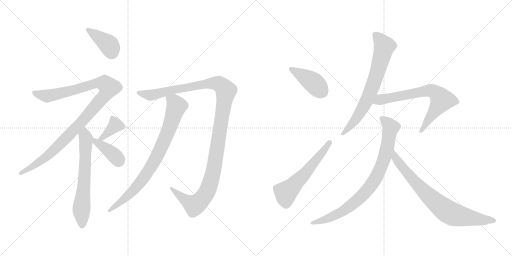
t = 0.00 s
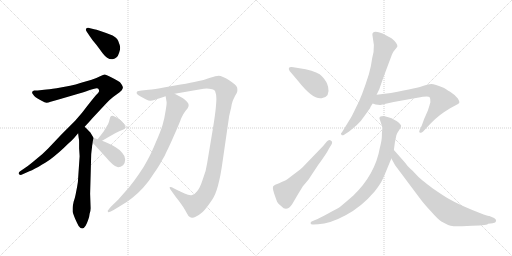
t = 2.10 s
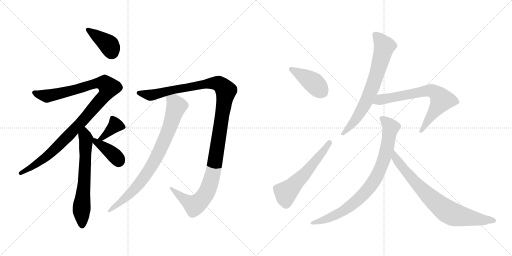
t = 4.20 s
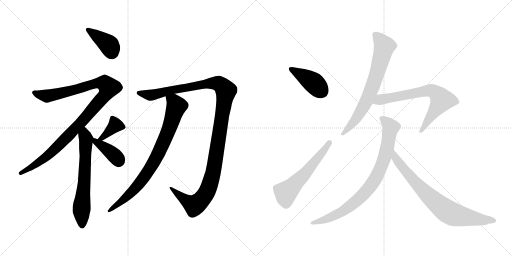
t = 6.30 s
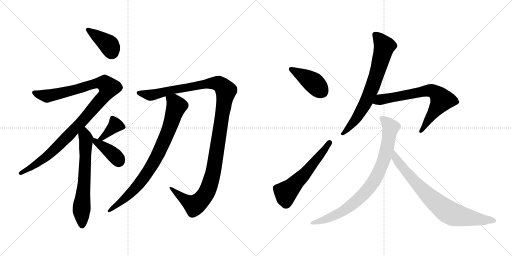
t = 8.40 s
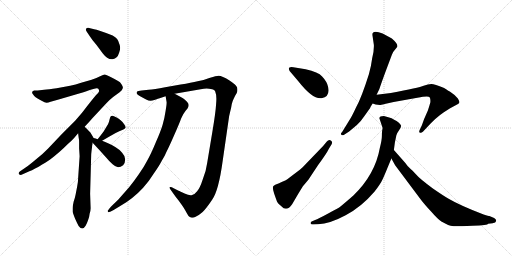
t = 10.50 s

The animated SVG that drew these frames (rendered in a browser with its animation timeline set to each time). Animation: 13 CSS @keyframes rules; one cycle of 10.50 s.

<svg version="1.1" viewBox="0 0 2048 1024" xmlns="http://www.w3.org/2000/svg">
  <g stroke="lightgray" stroke-dasharray="1,1" stroke-width="1" transform="scale(4, 4)">
    <line x1="0" y1="0" x2="256" y2="256"></line>
    <line x1="256" y1="0" x2="0" y2="256"></line>
    <line x1="128" y1="0" x2="128" y2="256"></line>
    <line x1="0" y1="128" x2="256" y2="128"></line>
    <line x1="256" y1="0" x2="512" y2="256"></line>
    <line x1="512" y1="0" x2="256" y2="256"></line>
    <line x1="384" y1="0" x2="384" y2="256"></line>
    <line x1="256" y1="128" x2="512" y2="128"></line>
  </g>
<g transform="scale(1, -1) translate(0, -850)">
   <style type="text/css">
    @keyframes keyframes0 {
      from {
       stroke: black;
       stroke-dashoffset: 399;
       stroke-width: 128;
       }
       56% {
       animation-timing-function: step-end;
       stroke: black;
       stroke-dashoffset: 0;
       stroke-width: 128;
       }
       to {
       stroke: black;
       stroke-width: 1024;
       }
       }
       #make-me-a-hanzi-animation-0 {
         animation: keyframes0 0.574707s both;
         animation-delay: 0.000000s;
         animation-timing-function: linear;
       }
    @keyframes keyframes1 {
      from {
       stroke: black;
       stroke-dashoffset: 1066;
       stroke-width: 128;
       }
       78% {
       animation-timing-function: step-end;
       stroke: black;
       stroke-dashoffset: 0;
       stroke-width: 128;
       }
       to {
       stroke: black;
       stroke-width: 1024;
       }
       }
       #make-me-a-hanzi-animation-1 {
         animation: keyframes1 1.117513s both;
         animation-delay: 0.574707s;
         animation-timing-function: linear;
       }
    @keyframes keyframes2 {
      from {
       stroke: black;
       stroke-dashoffset: 645;
       stroke-width: 128;
       }
       68% {
       animation-timing-function: step-end;
       stroke: black;
       stroke-dashoffset: 0;
       stroke-width: 128;
       }
       to {
       stroke: black;
       stroke-width: 1024;
       }
       }
       #make-me-a-hanzi-animation-2 {
         animation: keyframes2 0.774902s both;
         animation-delay: 1.692220s;
         animation-timing-function: linear;
       }
    @keyframes keyframes3 {
      from {
       stroke: black;
       stroke-dashoffset: 378;
       stroke-width: 128;
       }
       55% {
       animation-timing-function: step-end;
       stroke: black;
       stroke-dashoffset: 0;
       stroke-width: 128;
       }
       to {
       stroke: black;
       stroke-width: 1024;
       }
       }
       #make-me-a-hanzi-animation-3 {
         animation: keyframes3 0.557617s both;
         animation-delay: 2.467122s;
         animation-timing-function: linear;
       }
    @keyframes keyframes4 {
      from {
       stroke: black;
       stroke-dashoffset: 391;
       stroke-width: 128;
       }
       56% {
       animation-timing-function: step-end;
       stroke: black;
       stroke-dashoffset: 0;
       stroke-width: 128;
       }
       to {
       stroke: black;
       stroke-width: 1024;
       }
       }
       #make-me-a-hanzi-animation-4 {
         animation: keyframes4 0.568197s both;
         animation-delay: 3.024739s;
         animation-timing-function: linear;
       }
    @keyframes keyframes5 {
      from {
       stroke: black;
       stroke-dashoffset: 1230;
       stroke-width: 128;
       }
       80% {
       animation-timing-function: step-end;
       stroke: black;
       stroke-dashoffset: 0;
       stroke-width: 128;
       }
       to {
       stroke: black;
       stroke-width: 1024;
       }
       }
       #make-me-a-hanzi-animation-5 {
         animation: keyframes5 1.250977s both;
         animation-delay: 3.592936s;
         animation-timing-function: linear;
       }
    @keyframes keyframes6 {
      from {
       stroke: black;
       stroke-dashoffset: 818;
       stroke-width: 128;
       }
       73% {
       animation-timing-function: step-end;
       stroke: black;
       stroke-dashoffset: 0;
       stroke-width: 128;
       }
       to {
       stroke: black;
       stroke-width: 1024;
       }
       }
       #make-me-a-hanzi-animation-6 {
         animation: keyframes6 0.915690s both;
         animation-delay: 4.843913s;
         animation-timing-function: linear;
       }
    @keyframes keyframes7 {
      from {
       stroke: black;
       stroke-dashoffset: 409;
       stroke-width: 128;
       }
       57% {
       animation-timing-function: step-end;
       stroke: black;
       stroke-dashoffset: 0;
       stroke-width: 128;
       }
       to {
       stroke: black;
       stroke-width: 1024;
       }
       }
       #make-me-a-hanzi-animation-7 {
         animation: keyframes7 0.582845s both;
         animation-delay: 5.759603s;
         animation-timing-function: linear;
       }
    @keyframes keyframes8 {
      from {
       stroke: black;
       stroke-dashoffset: 566;
       stroke-width: 128;
       }
       65% {
       animation-timing-function: step-end;
       stroke: black;
       stroke-dashoffset: 0;
       stroke-width: 128;
       }
       to {
       stroke: black;
       stroke-width: 1024;
       }
       }
       #make-me-a-hanzi-animation-8 {
         animation: keyframes8 0.710612s both;
         animation-delay: 6.342448s;
         animation-timing-function: linear;
       }
    @keyframes keyframes9 {
      from {
       stroke: black;
       stroke-dashoffset: 706;
       stroke-width: 128;
       }
       70% {
       animation-timing-function: step-end;
       stroke: black;
       stroke-dashoffset: 0;
       stroke-width: 128;
       }
       to {
       stroke: black;
       stroke-width: 1024;
       }
       }
       #make-me-a-hanzi-animation-9 {
         animation: keyframes9 0.824544s both;
         animation-delay: 7.053060s;
         animation-timing-function: linear;
       }
    @keyframes keyframes10 {
      from {
       stroke: black;
       stroke-dashoffset: 695;
       stroke-width: 128;
       }
       69% {
       animation-timing-function: step-end;
       stroke: black;
       stroke-dashoffset: 0;
       stroke-width: 128;
       }
       to {
       stroke: black;
       stroke-width: 1024;
       }
       }
       #make-me-a-hanzi-animation-10 {
         animation: keyframes10 0.815592s both;
         animation-delay: 7.877604s;
         animation-timing-function: linear;
       }
    @keyframes keyframes11 {
      from {
       stroke: black;
       stroke-dashoffset: 836;
       stroke-width: 128;
       }
       73% {
       animation-timing-function: step-end;
       stroke: black;
       stroke-dashoffset: 0;
       stroke-width: 128;
       }
       to {
       stroke: black;
       stroke-width: 1024;
       }
       }
       #make-me-a-hanzi-animation-11 {
         animation: keyframes11 0.930339s both;
         animation-delay: 8.693196s;
         animation-timing-function: linear;
       }
    @keyframes keyframes12 {
      from {
       stroke: black;
       stroke-dashoffset: 771;
       stroke-width: 128;
       }
       72% {
       animation-timing-function: step-end;
       stroke: black;
       stroke-dashoffset: 0;
       stroke-width: 128;
       }
       to {
       stroke: black;
       stroke-width: 1024;
       }
       }
       #make-me-a-hanzi-animation-12 {
         animation: keyframes12 0.877441s both;
         animation-delay: 9.623535s;
         animation-timing-function: linear;
       }
</style>
<path d="M 358.5 706.5 Q 366.5 693.5 384.5 672.5 Q 400.5 651.5 410.5 637.5 Q 421.5 623.5 428.5 619.5 Q 438.5 613.5 446.5 613.5 L 450.5 613.5 Q 460.5 615.5 466.5 621.5 Q 472.5 626.5 476.5 639.5 Q 480.5 649.5 480.5 658.5 Q 480.5 665.5 478.5 671.5 Q 474.5 686.5 468.5 694.5 Q 462.5 702.5 450.5 708.5 L 424.5 718.5 L 398.5 727.5 Q 385.5 732.5 376.5 733.5 L 352.5 739.5 Q 346.5 739.5 344.5 735.5 Q 343.5 734.5 343.5 732.5 Q 343.5 728.5 346.5 724.5 L 358.5 706.5 Z" fill="lightgray"></path> 
<path d="M 338.5 343.5 L 354.5 360.5 L 368.5 376.5 L 424.5 436.5 Q 440.5 453.5 452.5 462.5 L 478.5 481.5 Q 489.5 489.5 490.5 496.5 Q 491.5 498.5 491.5 500.5 Q 491.5 505.5 486.5 512.5 Q 481.5 522.5 470.5 527.5 Q 460.5 533.5 442.5 542.5 Q 424.5 551.5 418.5 552.5 Q 414.5 552.5 400.5 545.5 Q 387.5 538.5 366.5 531.5 L 324.5 519.5 Q 302.5 512.5 280.5 507.5 L 226.5 497.5 Q 194.5 492.5 176.5 491.5 L 150.5 488.5 L 136.5 488.5 Q 128.5 486.5 128.5 481.5 L 128.5 480.5 Q 128.5 477.5 132.5 472.5 Q 136.5 465.5 142.5 461.5 Q 150.5 456.5 164.5 448.5 Q 180.5 439.5 186.5 439.5 Q 192.5 439.5 202.5 443.5 L 234.5 452.5 L 316.5 476.5 Q 346.5 485.5 362.5 491.5 Q 379.5 497.5 386.5 497.5 Q 393.5 497.5 394.5 493.5 Q 396.5 490.5 396.5 485.5 Q 394.5 479.5 384.5 470.5 Q 376.5 461.5 350.5 428.5 Q 326.5 395.5 300.5 367.5 L 246.5 313.5 L 192.5 256.5 Q 172.5 235.5 144.5 213.5 Q 118.5 191.5 102.5 180.5 L 80.5 165.5 Q 74.5 161.5 74.5 156.5 Q 76.5 151.5 80.5 151.5 Q 81.5 150.5 82.5 150.5 Q 85.5 150.5 90.5 153.5 L 108.5 161.5 Q 124.5 167.5 154.5 183.5 Q 184.5 201.5 200.5 212.5 Q 215.5 223.5 238.5 243.5 Q 258.5 261.5 272.5 275.5 Q 287.5 288.5 296.5 298.5 L 312.5 317.5 L 338.5 343.5 Z" fill="lightgray"></path> 
<path d="M 312.5 317.5 L 314.5 300.5 Q 316.5 291.5 316.5 283.5 L 316.5 256.5 Q 318.5 227.5 318.5 225.5 L 312.5 137.5 Q 312.5 123.5 308.5 103.5 Q 304.5 83.5 302.5 72.5 Q 300.5 61.5 294.5 43.5 Q 290.5 25.5 290.5 18.5 L 290.5 3.5 Q 292.5 -4.5 300.5 -24.5 Q 308.5 -42.5 314.5 -53.5 Q 322.5 -63.5 328.5 -63.5 L 329.5 -63.5 Q 335.5 -63.5 342.5 -52.5 Q 348.5 -41.5 352.5 -29.5 Q 357.5 -16.5 358.5 -4.5 Q 362.5 7.5 362.5 17.5 L 360.5 75.5 L 364.5 222.5 Q 364.5 235.5 366.5 249.5 Q 368.5 263.5 368.5 267.5 Q 369.5 271.5 370.5 279.5 C 373.5 299.5 375.5 297.5 374.5 298.5 L 364.5 315.5 Q 363.5 320.5 354.5 327.5 Q 347.5 335.5 338.5 343.5 C 316.5 364.5 308.5 347.5 312.5 317.5 Z" fill="lightgray"></path> 
<path d="M 408.5 287.5 L 432.5 301.5 L 462.5 318.5 Q 479.5 326.5 486.5 329.5 Q 494.5 333.5 498.5 335.5 L 502.5 339.5 L 502.5 341.5 Q 502.5 345.5 496.5 353.5 Q 490.5 363.5 482.5 369.5 Q 476.5 375.5 464.5 381.5 Q 454.5 387.5 449.5 387.5 Q 444.5 387.5 442.5 384.5 Q 440.5 381.5 438.5 373.5 Q 436.5 365.5 434.5 359.5 Q 432.5 353.5 426.5 344.5 L 414.5 324.5 Q 406.5 313.5 390.5 293.5 C 371.5 270.5 382.5 272.5 408.5 287.5 Z" fill="lightgray"></path> 
<path d="M 370.5 279.5 L 396.5 251.5 L 424.5 220.5 Q 438.5 203.5 450.5 193.5 Q 462.5 182.5 472.5 181.5 Q 482.5 181.5 492.5 189.5 Q 500.5 197.5 500.5 211.5 L 500.5 213.5 Q 500.5 226.5 488.5 239.5 Q 476.5 253.5 462.5 261.5 Q 449.5 269.5 434.5 276.5 Q 420.5 283.5 408.5 287.5 L 390.5 293.5 L 382.5 296.5 L 374.5 298.5 C 346.5 305.5 350.5 301.5 370.5 279.5 Z" fill="lightgray"></path> 
<path d="M 698.5 475.5 L 802.5 493.5 Q 815.5 496.5 826.5 496.5 Q 831.5 496.5 836.5 495.5 Q 851.5 494.5 856.5 490.5 Q 861.5 486.5 862.5 478.5 Q 865.5 472.5 865.5 455.5 Q 865.5 446.5 864.5 435.5 Q 862.5 401.5 850.5 329.5 L 828.5 197.5 Q 824.5 165.5 810.5 131.5 Q 799.5 97.5 788.5 85.5 Q 778.5 72.5 768.5 70.5 Q 766.5 69.5 762.5 69.5 Q 753.5 69.5 738.5 76.5 Q 719.5 85.5 714.5 87.5 L 694.5 97.5 Q 686.5 102.5 681.5 102.5 Q 679.5 102.5 678.5 101.5 L 678.5 100.5 Q 678.5 96.5 682.5 91.5 L 702.5 63.5 Q 718.5 43.5 724.5 34.5 Q 731.5 25.5 742.5 6.5 Q 752.5 -12.5 756.5 -15.5 Q 761.5 -18.5 764.5 -19.5 Q 766.5 -20.5 769.5 -20.5 Q 775.5 -20.5 782.5 -16.5 Q 794.5 -11.5 810.5 2.5 Q 824.5 15.5 848.5 51.5 Q 874.5 87.5 890.5 205.5 L 916.5 385.5 Q 920.5 403.5 924.5 419.5 Q 926.5 435.5 930.5 445.5 Q 934.5 455.5 940.5 467.5 Q 948.5 479.5 948.5 482.5 Q 949.5 486.5 949.5 491.5 Q 949.5 495.5 948.5 500.5 Q 944.5 511.5 916.5 529.5 Q 888.5 547.5 874.5 547.5 Q 864.5 547.5 840.5 539.5 Q 815.5 529.5 790.5 525.5 Q 766.5 519.5 722.5 512.5 L 660.5 501.5 Q 616.5 493.5 594.5 491.5 L 566.5 488.5 Q 550.5 486.5 548.5 484.5 Q 546.5 482.5 546.5 477.5 Q 548.5 472.5 560.5 465.5 L 584.5 452.5 Q 594.5 447.5 601.5 447.5 Q 608.5 447.5 620.5 451.5 Q 633.5 456.5 638.5 457.5 L 662.5 465.5 L 698.5 475.5 Z" fill="lightgray"></path> 
<path d="M 662.5 465.5 L 666.5 441.5 L 666.5 439.5 Q 666.5 432.5 662.5 407.5 Q 658.5 379.5 650.5 351.5 Q 642.5 324.5 622.5 279.5 Q 603.5 233.5 588.5 207.5 Q 575.5 181.5 554.5 152.5 Q 534.5 123.5 516.5 101.5 L 472.5 51.5 L 444.5 24.5 Q 430.5 8.5 430.5 6.5 Q 431.5 4.5 432.5 1.5 L 433.5 1.5 Q 437.5 1.5 454.5 10.5 L 482.5 27.5 Q 508.5 42.5 528.5 58.5 Q 550.5 75.5 572.5 99.5 Q 595.5 124.5 614.5 155.5 Q 636.5 186.5 646.5 206.5 Q 659.5 226.5 666.5 244.5 Q 675.5 261.5 696.5 309.5 Q 717.5 356.5 724.5 376.5 Q 732.5 395.5 742.5 407.5 Q 752.5 418.5 752.5 421.5 Q 754.5 425.5 754.5 429.5 Q 754.5 433.5 752.5 437.5 Q 748.5 444.5 738.5 452.5 Q 727.5 461.5 698.5 475.5 C 671.5 489.5 657.5 495.5 662.5 465.5 Z" fill="lightgray"></path> 
<path d="M 1222.5 573.5 L 1173.5 581.5 Q 1147.5 585.5 1158.5 566.5 L 1192.5 526.5 Q 1251.5 451.5 1286.5 457.5 Q 1321.5 462.5 1312.5 502.5 Q 1308.5 523.5 1288.5 544.5 Q 1273.5 562.5 1222.5 573.5 Z" fill="lightgray"></path> 
<path d="M 1211.5 105.5 L 1233.5 131.5 L 1272.5 190.5 Q 1306.5 236.5 1315.5 255.5 L 1326.5 273.5 Q 1331.5 283.5 1323.5 288.5 Q 1314.5 292.5 1306.5 283.5 L 1292.5 266.5 L 1213.5 184.5 Q 1206.5 176.5 1175.5 153.5 Q 1144.5 129.5 1138.5 127.5 Q 1131.5 125.5 1124.5 121.5 Q 1116.5 116.5 1108.5 114.5 Q 1099.5 112.5 1096.5 108.5 Q 1086.5 105.5 1096.5 76.5 Q 1106.5 47.5 1109.5 41.5 Q 1112.5 35.5 1125.5 25.5 Q 1146.5 1.5 1168.5 33.5 L 1192.5 74.5 L 1211.5 105.5 Z" fill="lightgray"></path> 
<path d="M 1489.5 711.5 L 1495.5 670.5 Q 1496.5 645.5 1488.5 616.5 Q 1485.5 590.5 1475.5 553.5 Q 1445.5 458.5 1424.5 421.5 Q 1411.5 393.5 1403.5 379.5 L 1368.5 322.5 Q 1360.5 315.5 1365.5 311.5 Q 1369.5 306.5 1376.5 311.5 L 1396.5 324.5 L 1427.5 350.5 Q 1442.5 363.5 1458.5 387.5 L 1480.5 418.5 Q 1480.5 421.5 1490.5 436.5 L 1506.5 471.5 L 1517.5 494.5 Q 1521.5 507.5 1540.5 559.5 L 1567.5 631.5 Q 1572.5 644.5 1580.5 652.5 Q 1587.5 660.5 1589.5 664.5 Q 1591.5 675.5 1567.5 696.5 L 1530.5 716.5 Q 1489.5 731.5 1489.5 711.5 Z" fill="lightgray"></path> 
<path d="M 1490.5 436.5 L 1502.5 432.5 L 1519.5 430.5 Q 1522.5 430.5 1538.5 434.5 L 1574.5 442.5 L 1669.5 459.5 Q 1713.5 467.5 1718.5 461.5 Q 1722.5 455.5 1721.5 441.5 Q 1717.5 426.5 1711.5 408.5 L 1696.5 374.5 L 1687.5 349.5 L 1678.5 330.5 Q 1674.5 321.5 1679.5 319.5 Q 1684.5 316.5 1692.5 324.5 L 1706.5 339.5 Q 1743.5 380.5 1775.5 401.5 L 1800.5 417.5 L 1826.5 431.5 Q 1835.5 435.5 1837.5 440.5 Q 1838.5 444.5 1831.5 456.5 Q 1819.5 471.5 1800.5 483.5 Q 1780.5 495.5 1776.5 498.5 Q 1737.5 514.5 1725.5 514.5 Q 1712.5 514.5 1694.5 507.5 Q 1676.5 499.5 1563.5 478.5 L 1506.5 471.5 C 1476.5 467.5 1461.5 445.5 1490.5 436.5 Z" fill="lightgray"></path> 
<path d="M 1517.5 377.5 L 1530.5 338.5 L 1528.5 327.5 Q 1527.5 321.5 1527.5 306.5 Q 1527.5 290.5 1519.5 259.5 Q 1500.5 152.5 1413.5 68.5 Q 1381.5 40.5 1359.5 22.5 Q 1355.5 19.5 1314.5 -2.5 Q 1272.5 -25.5 1260.5 -29.5 L 1246.5 -35.5 Q 1241.5 -36.5 1242.5 -43.5 Q 1243.5 -48.5 1253.5 -47.5 L 1272.5 -46.5 Q 1319.5 -44.5 1382.5 -10.5 Q 1445.5 22.5 1498.5 84.5 Q 1522.5 115.5 1530.5 133.5 Q 1538.5 150.5 1550.5 180.5 L 1565.5 216.5 L 1575.5 250.5 L 1579.5 280.5 L 1585.5 309.5 Q 1589.5 320.5 1597.5 331.5 Q 1604.5 342.5 1604.5 347.5 Q 1603.5 351.5 1595.5 359.5 Q 1586.5 367.5 1576.5 371.5 Q 1566.5 379.5 1556.5 380.5 Q 1546.5 384.5 1535.5 386.5 Q 1517.5 386.5 1517.5 377.5 Z" fill="lightgray"></path> 
<path d="M 1565.5 216.5 L 1580.5 189.5 L 1678.5 58.5 Q 1694.5 36.5 1723.5 5.5 Q 1751.5 -26.5 1765.5 -35.5 L 1792.5 -49.5 Q 1801.5 -53.5 1814.5 -54.5 Q 1826.5 -55.5 1889.5 -52.5 Q 1952.5 -50.5 1952.5 -44.5 L 1970.5 -42.5 Q 1983.5 -40.5 1984.5 -33.5 Q 1985.5 -26.5 1976.5 -21.5 L 1957.5 -13.5 Q 1955.5 -13.5 1934.5 -7.5 Q 1840.5 28.5 1794.5 55.5 Q 1776.5 65.5 1731.5 96.5 Q 1676.5 137.5 1664.5 152.5 Q 1652.5 166.5 1641.5 175.5 Q 1630.5 184.5 1620.5 199.5 L 1575.5 250.5 C 1555.5 272.5 1550.5 242.5 1565.5 216.5 Z" fill="lightgray"></path> 
      <clipPath id="make-me-a-hanzi-clip-0">
      <path d="M 358.5 706.5 Q 366.5 693.5 384.5 672.5 Q 400.5 651.5 410.5 637.5 Q 421.5 623.5 428.5 619.5 Q 438.5 613.5 446.5 613.5 L 450.5 613.5 Q 460.5 615.5 466.5 621.5 Q 472.5 626.5 476.5 639.5 Q 480.5 649.5 480.5 658.5 Q 480.5 665.5 478.5 671.5 Q 474.5 686.5 468.5 694.5 Q 462.5 702.5 450.5 708.5 L 424.5 718.5 L 398.5 727.5 Q 385.5 732.5 376.5 733.5 L 352.5 739.5 Q 346.5 739.5 344.5 735.5 Q 343.5 734.5 343.5 732.5 Q 343.5 728.5 346.5 724.5 L 358.5 706.5 Z" fill="lightgray"></path>
      </clipPath>
      <path clip-path="url(#make-me-a-hanzi-clip-0)" d="M 351.5 731.5 L 436.5 670.5 L 448.5 634.5 " fill="none" id="make-me-a-hanzi-animation-0" stroke-dasharray="271 542" stroke-linecap="round"></path>

      <clipPath id="make-me-a-hanzi-clip-1">
      <path d="M 338.5 343.5 L 354.5 360.5 L 368.5 376.5 L 424.5 436.5 Q 440.5 453.5 452.5 462.5 L 478.5 481.5 Q 489.5 489.5 490.5 496.5 Q 491.5 498.5 491.5 500.5 Q 491.5 505.5 486.5 512.5 Q 481.5 522.5 470.5 527.5 Q 460.5 533.5 442.5 542.5 Q 424.5 551.5 418.5 552.5 Q 414.5 552.5 400.5 545.5 Q 387.5 538.5 366.5 531.5 L 324.5 519.5 Q 302.5 512.5 280.5 507.5 L 226.5 497.5 Q 194.5 492.5 176.5 491.5 L 150.5 488.5 L 136.5 488.5 Q 128.5 486.5 128.5 481.5 L 128.5 480.5 Q 128.5 477.5 132.5 472.5 Q 136.5 465.5 142.5 461.5 Q 150.5 456.5 164.5 448.5 Q 180.5 439.5 186.5 439.5 Q 192.5 439.5 202.5 443.5 L 234.5 452.5 L 316.5 476.5 Q 346.5 485.5 362.5 491.5 Q 379.5 497.5 386.5 497.5 Q 393.5 497.5 394.5 493.5 Q 396.5 490.5 396.5 485.5 Q 394.5 479.5 384.5 470.5 Q 376.5 461.5 350.5 428.5 Q 326.5 395.5 300.5 367.5 L 246.5 313.5 L 192.5 256.5 Q 172.5 235.5 144.5 213.5 Q 118.5 191.5 102.5 180.5 L 80.5 165.5 Q 74.5 161.5 74.5 156.5 Q 76.5 151.5 80.5 151.5 Q 81.5 150.5 82.5 150.5 Q 85.5 150.5 90.5 153.5 L 108.5 161.5 Q 124.5 167.5 154.5 183.5 Q 184.5 201.5 200.5 212.5 Q 215.5 223.5 238.5 243.5 Q 258.5 261.5 272.5 275.5 Q 287.5 288.5 296.5 298.5 L 312.5 317.5 L 338.5 343.5 Z" fill="lightgray"></path>
      </clipPath>
      <path clip-path="url(#make-me-a-hanzi-clip-1)" d="M 136.5 481.5 L 189.5 466.5 L 393.5 518.5 L 420.5 515.5 L 434.5 500.5 L 411.5 459.5 L 242.5 275.5 L 154.5 200.5 L 81.5 158.5 " fill="none" id="make-me-a-hanzi-animation-1" stroke-dasharray="938 1876" stroke-linecap="round"></path>

      <clipPath id="make-me-a-hanzi-clip-2">
      <path d="M 312.5 317.5 L 314.5 300.5 Q 316.5 291.5 316.5 283.5 L 316.5 256.5 Q 318.5 227.5 318.5 225.5 L 312.5 137.5 Q 312.5 123.5 308.5 103.5 Q 304.5 83.5 302.5 72.5 Q 300.5 61.5 294.5 43.5 Q 290.5 25.5 290.5 18.5 L 290.5 3.5 Q 292.5 -4.5 300.5 -24.5 Q 308.5 -42.5 314.5 -53.5 Q 322.5 -63.5 328.5 -63.5 L 329.5 -63.5 Q 335.5 -63.5 342.5 -52.5 Q 348.5 -41.5 352.5 -29.5 Q 357.5 -16.5 358.5 -4.5 Q 362.5 7.5 362.5 17.5 L 360.5 75.5 L 364.5 222.5 Q 364.5 235.5 366.5 249.5 Q 368.5 263.5 368.5 267.5 Q 369.5 271.5 370.5 279.5 C 373.5 299.5 375.5 297.5 374.5 298.5 L 364.5 315.5 Q 363.5 320.5 354.5 327.5 Q 347.5 335.5 338.5 343.5 C 316.5 364.5 308.5 347.5 312.5 317.5 Z" fill="lightgray"></path>
      </clipPath>
      <path clip-path="url(#make-me-a-hanzi-clip-2)" d="M 338.5 334.5 L 344.5 289.5 L 325.5 8.5 L 329.5 -53.5 " fill="none" id="make-me-a-hanzi-animation-2" stroke-dasharray="517 1034" stroke-linecap="round"></path>

      <clipPath id="make-me-a-hanzi-clip-3">
      <path d="M 408.5 287.5 L 432.5 301.5 L 462.5 318.5 Q 479.5 326.5 486.5 329.5 Q 494.5 333.5 498.5 335.5 L 502.5 339.5 L 502.5 341.5 Q 502.5 345.5 496.5 353.5 Q 490.5 363.5 482.5 369.5 Q 476.5 375.5 464.5 381.5 Q 454.5 387.5 449.5 387.5 Q 444.5 387.5 442.5 384.5 Q 440.5 381.5 438.5 373.5 Q 436.5 365.5 434.5 359.5 Q 432.5 353.5 426.5 344.5 L 414.5 324.5 Q 406.5 313.5 390.5 293.5 C 371.5 270.5 382.5 272.5 408.5 287.5 Z" fill="lightgray"></path>
      </clipPath>
      <path clip-path="url(#make-me-a-hanzi-clip-3)" d="M 497.5 340.5 L 461.5 349.5 L 420.5 308.5 L 406.5 297.5 L 397.5 298.5 " fill="none" id="make-me-a-hanzi-animation-3" stroke-dasharray="250 500" stroke-linecap="round"></path>

      <clipPath id="make-me-a-hanzi-clip-4">
      <path d="M 370.5 279.5 L 396.5 251.5 L 424.5 220.5 Q 438.5 203.5 450.5 193.5 Q 462.5 182.5 472.5 181.5 Q 482.5 181.5 492.5 189.5 Q 500.5 197.5 500.5 211.5 L 500.5 213.5 Q 500.5 226.5 488.5 239.5 Q 476.5 253.5 462.5 261.5 Q 449.5 269.5 434.5 276.5 Q 420.5 283.5 408.5 287.5 L 390.5 293.5 L 382.5 296.5 L 374.5 298.5 C 346.5 305.5 350.5 301.5 370.5 279.5 Z" fill="lightgray"></path>
      </clipPath>
      <path clip-path="url(#make-me-a-hanzi-clip-4)" d="M 377.5 292.5 L 383.5 282.5 L 456.5 229.5 L 469.5 216.5 L 473.5 202.5 " fill="none" id="make-me-a-hanzi-animation-4" stroke-dasharray="263 526" stroke-linecap="round"></path>

      <clipPath id="make-me-a-hanzi-clip-5">
      <path d="M 698.5 475.5 L 802.5 493.5 Q 815.5 496.5 826.5 496.5 Q 831.5 496.5 836.5 495.5 Q 851.5 494.5 856.5 490.5 Q 861.5 486.5 862.5 478.5 Q 865.5 472.5 865.5 455.5 Q 865.5 446.5 864.5 435.5 Q 862.5 401.5 850.5 329.5 L 828.5 197.5 Q 824.5 165.5 810.5 131.5 Q 799.5 97.5 788.5 85.5 Q 778.5 72.5 768.5 70.5 Q 766.5 69.5 762.5 69.5 Q 753.5 69.5 738.5 76.5 Q 719.5 85.5 714.5 87.5 L 694.5 97.5 Q 686.5 102.5 681.5 102.5 Q 679.5 102.5 678.5 101.5 L 678.5 100.5 Q 678.5 96.5 682.5 91.5 L 702.5 63.5 Q 718.5 43.5 724.5 34.5 Q 731.5 25.5 742.5 6.5 Q 752.5 -12.5 756.5 -15.5 Q 761.5 -18.5 764.5 -19.5 Q 766.5 -20.5 769.5 -20.5 Q 775.5 -20.5 782.5 -16.5 Q 794.5 -11.5 810.5 2.5 Q 824.5 15.5 848.5 51.5 Q 874.5 87.5 890.5 205.5 L 916.5 385.5 Q 920.5 403.5 924.5 419.5 Q 926.5 435.5 930.5 445.5 Q 934.5 455.5 940.5 467.5 Q 948.5 479.5 948.5 482.5 Q 949.5 486.5 949.5 491.5 Q 949.5 495.5 948.5 500.5 Q 944.5 511.5 916.5 529.5 Q 888.5 547.5 874.5 547.5 Q 864.5 547.5 840.5 539.5 Q 815.5 529.5 790.5 525.5 Q 766.5 519.5 722.5 512.5 L 660.5 501.5 Q 616.5 493.5 594.5 491.5 L 566.5 488.5 Q 550.5 486.5 548.5 484.5 Q 546.5 482.5 546.5 477.5 Q 548.5 472.5 560.5 465.5 L 584.5 452.5 Q 594.5 447.5 601.5 447.5 Q 608.5 447.5 620.5 451.5 Q 633.5 456.5 638.5 457.5 L 662.5 465.5 L 698.5 475.5 Z" fill="lightgray"></path>
      </clipPath>
      <path clip-path="url(#make-me-a-hanzi-clip-5)" d="M 553.5 479.5 L 597.5 470.5 L 618.5 472.5 L 854.5 518.5 L 874.5 516.5 L 901.5 491.5 L 856.5 176.5 L 822.5 73.5 L 777.5 29.5 L 747.5 45.5 L 680.5 101.5 " fill="none" id="make-me-a-hanzi-animation-5" stroke-dasharray="1102 2204" stroke-linecap="round"></path>

      <clipPath id="make-me-a-hanzi-clip-6">
      <path d="M 662.5 465.5 L 666.5 441.5 L 666.5 439.5 Q 666.5 432.5 662.5 407.5 Q 658.5 379.5 650.5 351.5 Q 642.5 324.5 622.5 279.5 Q 603.5 233.5 588.5 207.5 Q 575.5 181.5 554.5 152.5 Q 534.5 123.5 516.5 101.5 L 472.5 51.5 L 444.5 24.5 Q 430.5 8.5 430.5 6.5 Q 431.5 4.5 432.5 1.5 L 433.5 1.5 Q 437.5 1.5 454.5 10.5 L 482.5 27.5 Q 508.5 42.5 528.5 58.5 Q 550.5 75.5 572.5 99.5 Q 595.5 124.5 614.5 155.5 Q 636.5 186.5 646.5 206.5 Q 659.5 226.5 666.5 244.5 Q 675.5 261.5 696.5 309.5 Q 717.5 356.5 724.5 376.5 Q 732.5 395.5 742.5 407.5 Q 752.5 418.5 752.5 421.5 Q 754.5 425.5 754.5 429.5 Q 754.5 433.5 752.5 437.5 Q 748.5 444.5 738.5 452.5 Q 727.5 461.5 698.5 475.5 C 671.5 489.5 657.5 495.5 662.5 465.5 Z" fill="lightgray"></path>
      </clipPath>
      <path clip-path="url(#make-me-a-hanzi-clip-6)" d="M 670.5 460.5 L 698.5 440.5 L 704.5 422.5 L 674.5 329.5 L 628.5 226.5 L 551.5 108.5 L 493.5 50.5 L 433.5 4.5 " fill="none" id="make-me-a-hanzi-animation-6" stroke-dasharray="690 1380" stroke-linecap="round"></path>

      <clipPath id="make-me-a-hanzi-clip-7">
      <path d="M 1222.5 573.5 L 1173.5 581.5 Q 1147.5 585.5 1158.5 566.5 L 1192.5 526.5 Q 1251.5 451.5 1286.5 457.5 Q 1321.5 462.5 1312.5 502.5 Q 1308.5 523.5 1288.5 544.5 Q 1273.5 562.5 1222.5 573.5 Z" fill="lightgray"></path>
      </clipPath>
      <path clip-path="url(#make-me-a-hanzi-clip-7)" d="M 1165.5 574.5 L 1248.5 524.5 L 1288.5 484.5 " fill="none" id="make-me-a-hanzi-animation-7" stroke-dasharray="281 562" stroke-linecap="round"></path>

      <clipPath id="make-me-a-hanzi-clip-8">
      <path d="M 1211.5 105.5 L 1233.5 131.5 L 1272.5 190.5 Q 1306.5 236.5 1315.5 255.5 L 1326.5 273.5 Q 1331.5 283.5 1323.5 288.5 Q 1314.5 292.5 1306.5 283.5 L 1292.5 266.5 L 1213.5 184.5 Q 1206.5 176.5 1175.5 153.5 Q 1144.5 129.5 1138.5 127.5 Q 1131.5 125.5 1124.5 121.5 Q 1116.5 116.5 1108.5 114.5 Q 1099.5 112.5 1096.5 108.5 Q 1086.5 105.5 1096.5 76.5 Q 1106.5 47.5 1109.5 41.5 Q 1112.5 35.5 1125.5 25.5 Q 1146.5 1.5 1168.5 33.5 L 1192.5 74.5 L 1211.5 105.5 Z" fill="lightgray"></path>
      </clipPath>
      <path clip-path="url(#make-me-a-hanzi-clip-8)" d="M 1102.5 98.5 L 1141.5 80.5 L 1153.5 88.5 L 1216.5 151.5 L 1318.5 279.5 " fill="none" id="make-me-a-hanzi-animation-8" stroke-dasharray="438 876" stroke-linecap="round"></path>

      <clipPath id="make-me-a-hanzi-clip-9">
      <path d="M 1489.5 711.5 L 1495.5 670.5 Q 1496.5 645.5 1488.5 616.5 Q 1485.5 590.5 1475.5 553.5 Q 1445.5 458.5 1424.5 421.5 Q 1411.5 393.5 1403.5 379.5 L 1368.5 322.5 Q 1360.5 315.5 1365.5 311.5 Q 1369.5 306.5 1376.5 311.5 L 1396.5 324.5 L 1427.5 350.5 Q 1442.5 363.5 1458.5 387.5 L 1480.5 418.5 Q 1480.5 421.5 1490.5 436.5 L 1506.5 471.5 L 1517.5 494.5 Q 1521.5 507.5 1540.5 559.5 L 1567.5 631.5 Q 1572.5 644.5 1580.5 652.5 Q 1587.5 660.5 1589.5 664.5 Q 1591.5 675.5 1567.5 696.5 L 1530.5 716.5 Q 1489.5 731.5 1489.5 711.5 Z" fill="lightgray"></path>
      </clipPath>
      <path clip-path="url(#make-me-a-hanzi-clip-9)" d="M 1502.5 711.5 L 1536.5 663.5 L 1509.5 559.5 L 1458.5 431.5 L 1418.5 367.5 L 1371.5 315.5 " fill="none" id="make-me-a-hanzi-animation-9" stroke-dasharray="578 1156" stroke-linecap="round"></path>

      <clipPath id="make-me-a-hanzi-clip-10">
      <path d="M 1490.5 436.5 L 1502.5 432.5 L 1519.5 430.5 Q 1522.5 430.5 1538.5 434.5 L 1574.5 442.5 L 1669.5 459.5 Q 1713.5 467.5 1718.5 461.5 Q 1722.5 455.5 1721.5 441.5 Q 1717.5 426.5 1711.5 408.5 L 1696.5 374.5 L 1687.5 349.5 L 1678.5 330.5 Q 1674.5 321.5 1679.5 319.5 Q 1684.5 316.5 1692.5 324.5 L 1706.5 339.5 Q 1743.5 380.5 1775.5 401.5 L 1800.5 417.5 L 1826.5 431.5 Q 1835.5 435.5 1837.5 440.5 Q 1838.5 444.5 1831.5 456.5 Q 1819.5 471.5 1800.5 483.5 Q 1780.5 495.5 1776.5 498.5 Q 1737.5 514.5 1725.5 514.5 Q 1712.5 514.5 1694.5 507.5 Q 1676.5 499.5 1563.5 478.5 L 1506.5 471.5 C 1476.5 467.5 1461.5 445.5 1490.5 436.5 Z" fill="lightgray"></path>
      </clipPath>
      <path clip-path="url(#make-me-a-hanzi-clip-10)" d="M 1498.5 439.5 L 1520.5 452.5 L 1709.5 488.5 L 1741.5 480.5 L 1759.5 463.5 L 1765.5 448.5 L 1684.5 325.5 " fill="none" id="make-me-a-hanzi-animation-10" stroke-dasharray="567 1134" stroke-linecap="round"></path>

      <clipPath id="make-me-a-hanzi-clip-11">
      <path d="M 1517.5 377.5 L 1530.5 338.5 L 1528.5 327.5 Q 1527.5 321.5 1527.5 306.5 Q 1527.5 290.5 1519.5 259.5 Q 1500.5 152.5 1413.5 68.5 Q 1381.5 40.5 1359.5 22.5 Q 1355.5 19.5 1314.5 -2.5 Q 1272.5 -25.5 1260.5 -29.5 L 1246.5 -35.5 Q 1241.5 -36.5 1242.5 -43.5 Q 1243.5 -48.5 1253.5 -47.5 L 1272.5 -46.5 Q 1319.5 -44.5 1382.5 -10.5 Q 1445.5 22.5 1498.5 84.5 Q 1522.5 115.5 1530.5 133.5 Q 1538.5 150.5 1550.5 180.5 L 1565.5 216.5 L 1575.5 250.5 L 1579.5 280.5 L 1585.5 309.5 Q 1589.5 320.5 1597.5 331.5 Q 1604.5 342.5 1604.5 347.5 Q 1603.5 351.5 1595.5 359.5 Q 1586.5 367.5 1576.5 371.5 Q 1566.5 379.5 1556.5 380.5 Q 1546.5 384.5 1535.5 386.5 Q 1517.5 386.5 1517.5 377.5 Z" fill="lightgray"></path>
      </clipPath>
      <path clip-path="url(#make-me-a-hanzi-clip-11)" d="M 1529.5 374.5 L 1563.5 340.5 L 1538.5 220.5 L 1492.5 120.5 L 1433.5 52.5 L 1366.5 2.5 L 1300.5 -27.5 L 1249.5 -41.5 " fill="none" id="make-me-a-hanzi-animation-11" stroke-dasharray="708 1416" stroke-linecap="round"></path>

      <clipPath id="make-me-a-hanzi-clip-12">
      <path d="M 1565.5 216.5 L 1580.5 189.5 L 1678.5 58.5 Q 1694.5 36.5 1723.5 5.5 Q 1751.5 -26.5 1765.5 -35.5 L 1792.5 -49.5 Q 1801.5 -53.5 1814.5 -54.5 Q 1826.5 -55.5 1889.5 -52.5 Q 1952.5 -50.5 1952.5 -44.5 L 1970.5 -42.5 Q 1983.5 -40.5 1984.5 -33.5 Q 1985.5 -26.5 1976.5 -21.5 L 1957.5 -13.5 Q 1955.5 -13.5 1934.5 -7.5 Q 1840.5 28.5 1794.5 55.5 Q 1776.5 65.5 1731.5 96.5 Q 1676.5 137.5 1664.5 152.5 Q 1652.5 166.5 1641.5 175.5 Q 1630.5 184.5 1620.5 199.5 L 1575.5 250.5 C 1555.5 272.5 1550.5 242.5 1565.5 216.5 Z" fill="lightgray"></path>
      </clipPath>
      <path clip-path="url(#make-me-a-hanzi-clip-12)" d="M 1577.5 243.5 L 1582.5 217.5 L 1617.5 170.5 L 1715.5 65.5 L 1783.5 8.5 L 1838.5 -13.5 L 1902.5 -26.5 L 1975.5 -31.5 " fill="none" id="make-me-a-hanzi-animation-12" stroke-dasharray="643 1286" stroke-linecap="round"></path>

</g>
</svg>
